4-way image classification set "LR" from GitHub (omarbesbes/RUnet); label vocabulary: berry, bird, dog, flower.

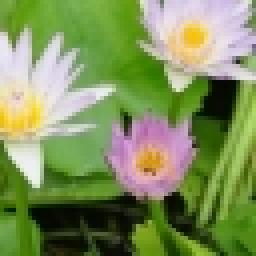
Label: flower

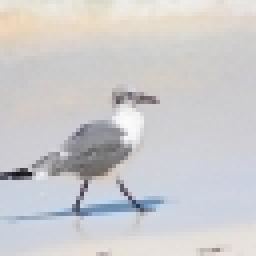
Label: bird

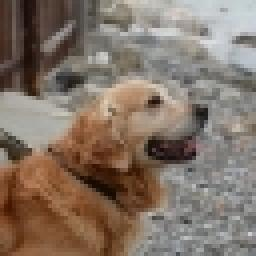
Label: dog

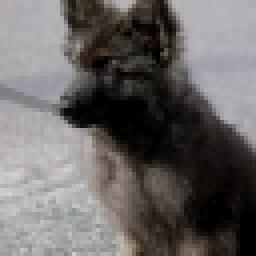
Label: dog

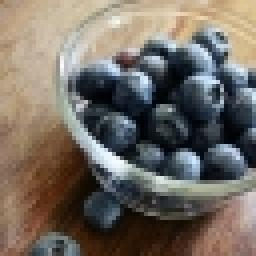
Label: berry

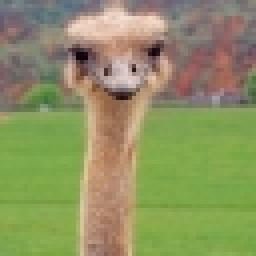
Label: bird
